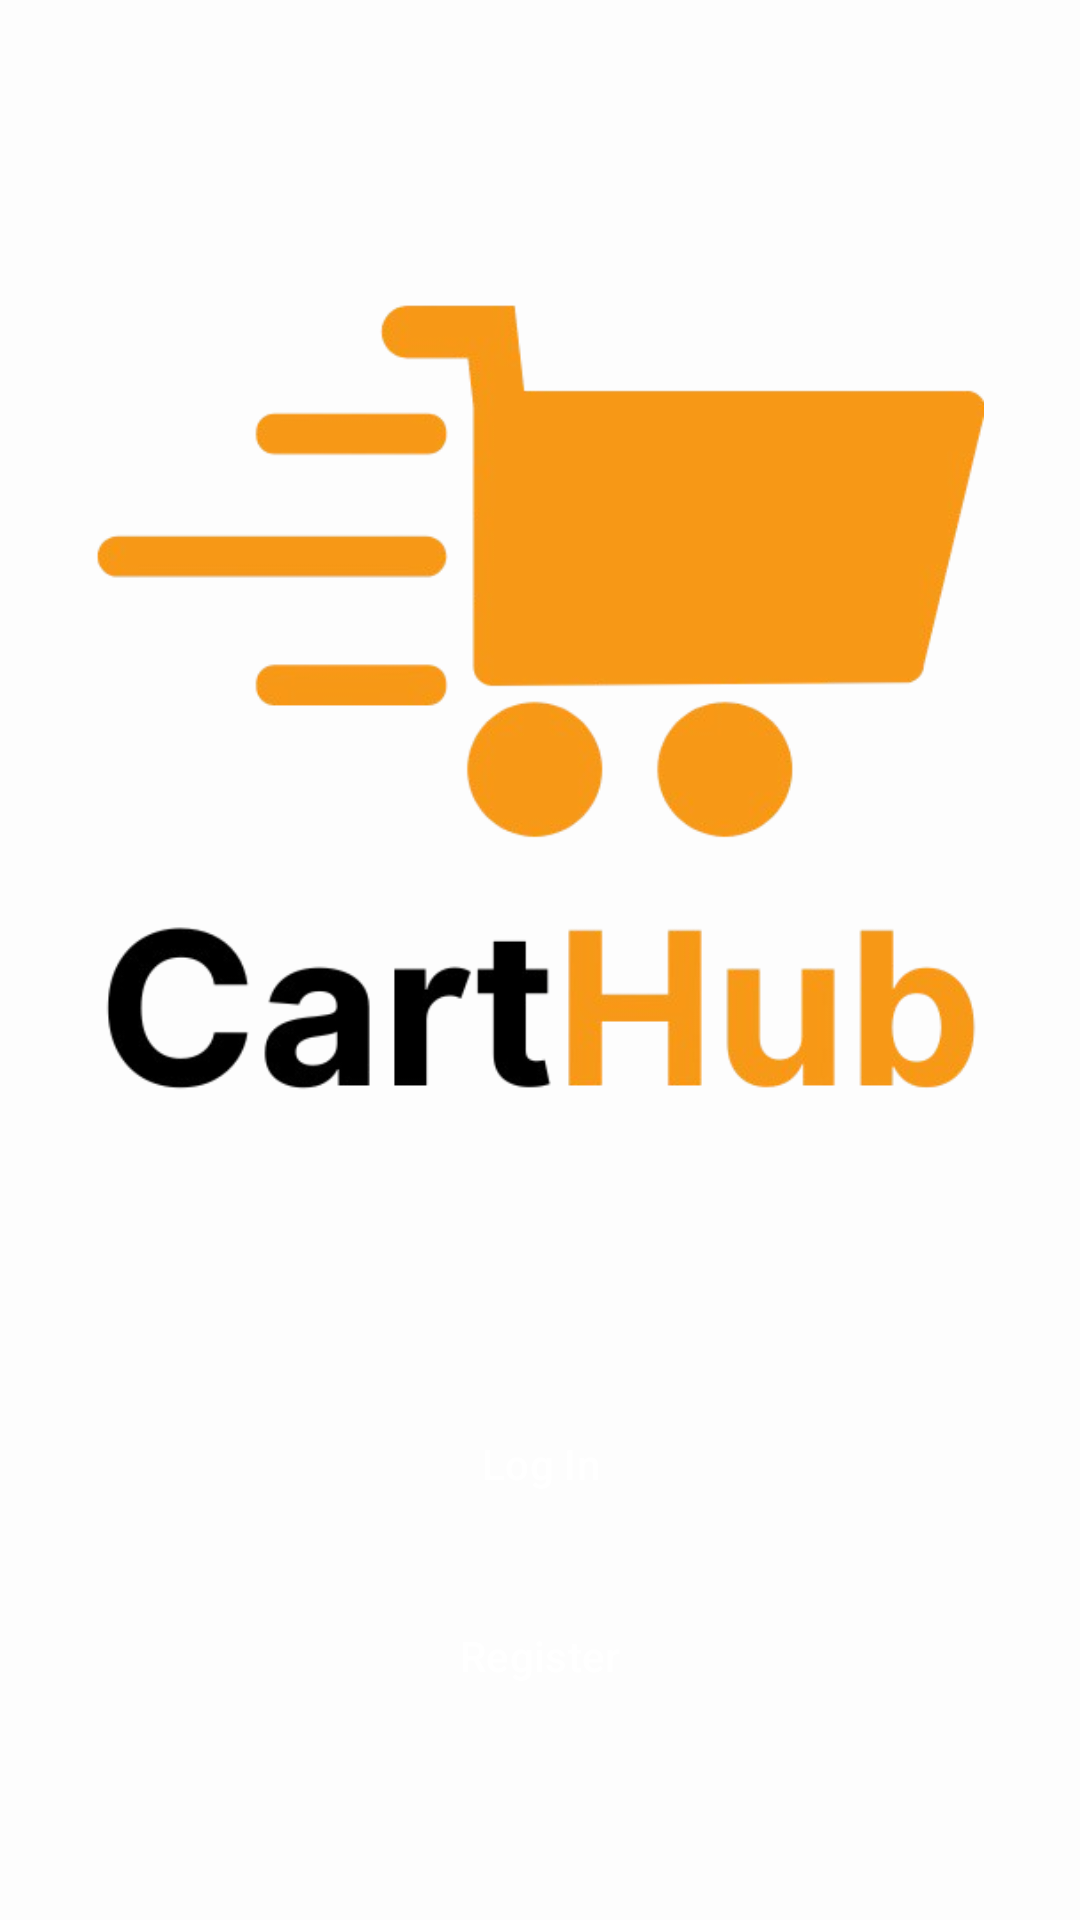

Write the Android layout XML for this screen, with the resource values it uses.
<!-- AndroidManifest.xml: application theme Theme.CartHub -->
<!-- res/layout/activity_main.xml -->
<?xml version="1.0" encoding="utf-8"?>
<androidx.constraintlayout.widget.ConstraintLayout xmlns:android="http://schemas.android.com/apk/res/android"
    xmlns:app="http://schemas.android.com/apk/res-auto"
    xmlns:tools="http://schemas.android.com/tools"
    android:id="@+id/main"
    android:layout_width="match_parent"
    android:layout_height="match_parent"
    tools:context=".MainActivity">

    <ImageView
        android:id="@+id/mainLogoIV"
        android:layout_width="0dp"
        android:layout_height="wrap_content"
        android:layout_marginStart="32dp"
        android:layout_marginTop="32dp"
        android:layout_marginEnd="32dp"
        android:layout_marginBottom="32dp"
        android:contentDescription="@string/app_name"
        app:layout_constraintBottom_toTopOf="@+id/mainLoginBtn"
        app:layout_constraintEnd_toEndOf="parent"
        app:layout_constraintStart_toStartOf="parent"
        app:layout_constraintTop_toTopOf="parent"
        app:srcCompat="@drawable/carthub_logo" />

    <Button
        android:id="@+id/mainLoginBtn"
        style="@style/btnPrimary"
        android:layout_width="200dp"
        android:layout_height="48dp"
        android:layout_marginStart="32dp"
        android:layout_marginEnd="32dp"
        android:layout_marginBottom="16dp"
        android:text="@string/main_login"
        app:layout_constraintBottom_toTopOf="@+id/mainRegisterBtn"
        app:layout_constraintEnd_toEndOf="parent"
        app:layout_constraintStart_toStartOf="parent" />

    <Button
        android:id="@+id/mainRegisterBtn"
        style="@style/btnPrimary"
        android:layout_width="200dp"
        android:layout_height="wrap_content"
        android:layout_marginStart="32dp"
        android:layout_marginEnd="32dp"
        android:layout_marginBottom="64dp"
        android:text="@string/main_register"
        app:layout_constraintBottom_toBottomOf="parent"
        app:layout_constraintEnd_toEndOf="parent"
        app:layout_constraintStart_toStartOf="parent" />
</androidx.constraintlayout.widget.ConstraintLayout>
<!-- resources referenced by this layout -->
<resources>
  <!-- drawable carthub_logo: png bitmap (drawable, 64588 bytes) -->
  <string name="app_name" translatable="false">CartHub</string>
  <string name="main_login">Log In</string>
  <string name="main_register">Register</string>
  <style name="btnPrimary" parent="Widget.Material3.Button">
          <item name="android:backgroundTint">@color/primaryColor</item>
          <item name="android:textColor">@color/white</item>
      </style>
  <style name="Theme.CartHub" parent="Base.Theme.CartHub" />
  <color name="primaryColor">#F79817</color>
  <color name="white">#FFFFFFFF</color>
  <style name="Base.Theme.CartHub" parent="Theme.Material3.DayNight.NoActionBar">
          
          <item name="colorPrimary">@color/primaryColor</item>
          <item name="colorPrimaryVariant">@color/borderColor</item>
          <item name="colorOnPrimary">@color/white</item>
          <item name="colorSecondary">@color/secondaryText</item>
          <item name="colorSecondaryVariant">@color/borderColor</item>
          <item name="colorOnSecondary">@color/white</item>
          <item name="android:windowBackground">@color/backgroundColor</item>
          <item name="android:textColorPrimary">@color/primaryText</item>
          <item name="android:textColorSecondary">@color/secondaryText</item>
      </style>
  <color name="borderColor">#FFC682</color>
  <color name="secondaryText">#B36200</color>
  <color name="backgroundColor">#FDFDFD</color>
  <color name="primaryText">#4E351A</color>
</resources>
